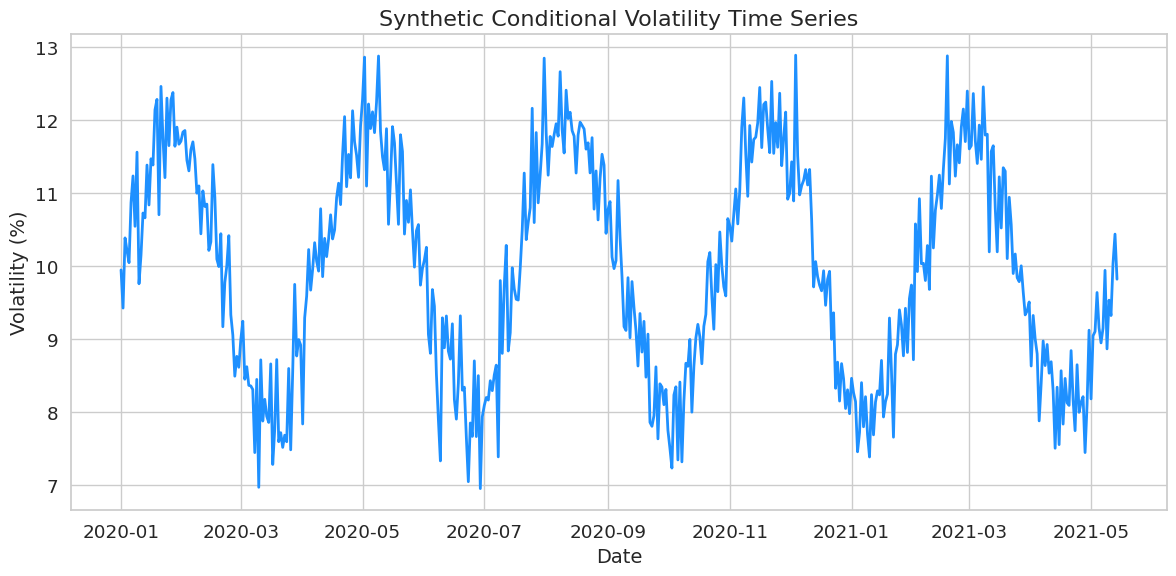

Here is the Python script that generated this plot:
import numpy as np
import pandas as pd
import matplotlib.pyplot as plt
import seaborn as sns

sns.set(style="whitegrid", palette="muted", font_scale=1.2)

dates = pd.date_range(start="2020-01-01", periods=500, freq="D")
cond_vol = 10 + 2 * np.sin(np.linspace(0, 10 * np.pi, len(dates))) + np.random.normal(scale=0.5, size=len(dates))

df = pd.DataFrame({"Date": dates, "cond_vol": cond_vol})
df.set_index("Date", inplace=True)

plt.figure(figsize=(12, 6))
plt.plot(df.index, df["cond_vol"], color="dodgerblue", linewidth=2)
plt.title("Synthetic Conditional Volatility Time Series", fontsize=16)
plt.xlabel("Date", fontsize=14)
plt.ylabel("Volatility (%)", fontsize=14)
plt.tight_layout()
plt.show()
